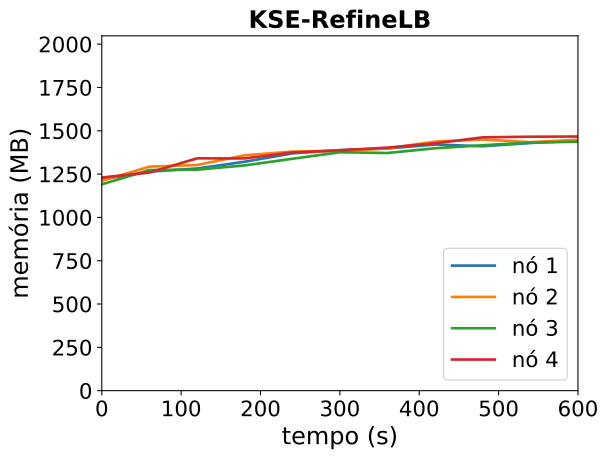

Data behind this chart, as committed beside it:
timestamp, ppgcc-m02_pod_amount, ppgcc-m02_memory, ppgcc-m02_cpu, ppgcc-m03_pod_amount, ppgcc-m03_memory, ppgcc-m03_cpu, ppgcc-m04_pod_amount, ppgcc-m04_memory, ppgcc-m04_cpu, ppgcc-m05_pod_amount, ppgcc-m05_memory, ppgcc-m05_cpu
0, 5, 1248852, 75061573, 5, 1240288, 67815676, 5, 1219452, 56546530, 5, 1259716, 87135995
60, 5, 1294128, 72182882, 5, 1323976, 94887053, 5, 1304196, 95562107, 5, 1289548, 86122205
120, 5, 1313136, 77037300, 5, 1333744, 88453181, 5, 1306044, 76194810, 5, 1372972, 153495373
180, 5, 1353000, 107746531, 5, 1391164, 122363946, 5, 1331388, 86909881, 5, 1372840, 139992350
240, 5, 1402500, 134556230, 5, 1412944, 146473432, 5, 1370460, 101881496, 5, 1407688, 164049188
300, 5, 1421772, 139387003, 5, 1417696, 163647466, 5, 1409004, 117650788, 5, 1420624, 209552764
360, 5, 1431276, 152781777, 5, 1431688, 173321352, 5, 1404648, 140538146, 5, 1436464, 229688442
420, 5, 1454904, 159172545, 5, 1471948, 213589766, 5, 1432632, 140714778, 5, 1462072, 260928382
480, 5, 1444608, 187861523, 5, 1484224, 223681649, 5, 1450452, 146115764, 5, 1497040, 298594626
540, 5, 1463748, 207039107, 5, 1468928, 253007955, 5, 1466160, 165587411, 5, 1500912, 317959860
600, 5, 1478312, 253198096, 5, 1482788, 235702642, 5, 1471308, 195950181, 5, 1502068, 341331401
